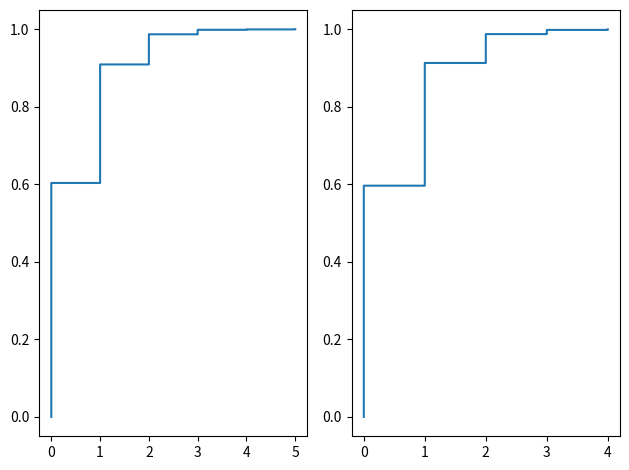

Reproduce this figure in Python.
import numpy as num
import random
from scipy import stats
import matplotlib.pyplot as plt

# change this to large n
# i.e -> inf
n = 10

sampleSize = 10000

#Poisson setup
alpha = random.random()*n
alpha = round(alpha, 1)
print(alpha)
Poisson = stats.poisson(alpha)
xs1 = Poisson.rvs(sampleSize)
xs1 = num.sort(xs1)
print(xs1)

#Binom Setup
Binom = stats.binom(n, alpha/n)
xs2 = Binom.rvs(sampleSize)
xs2 = num.sort(xs2)
print(xs2)


#don't know the theory of why this works gonna try to explain this later
n = len(xs1)
ys = num.arange(1/n, 1+1/n, 1/n)

fig, axs = plt.subplots(1, 2, tight_layout=True)
axs[0].step(xs1, ys)
axs[1].step(xs2, ys)
plt.show()
print(num.mean(xs1))
print(num.mean(xs2))